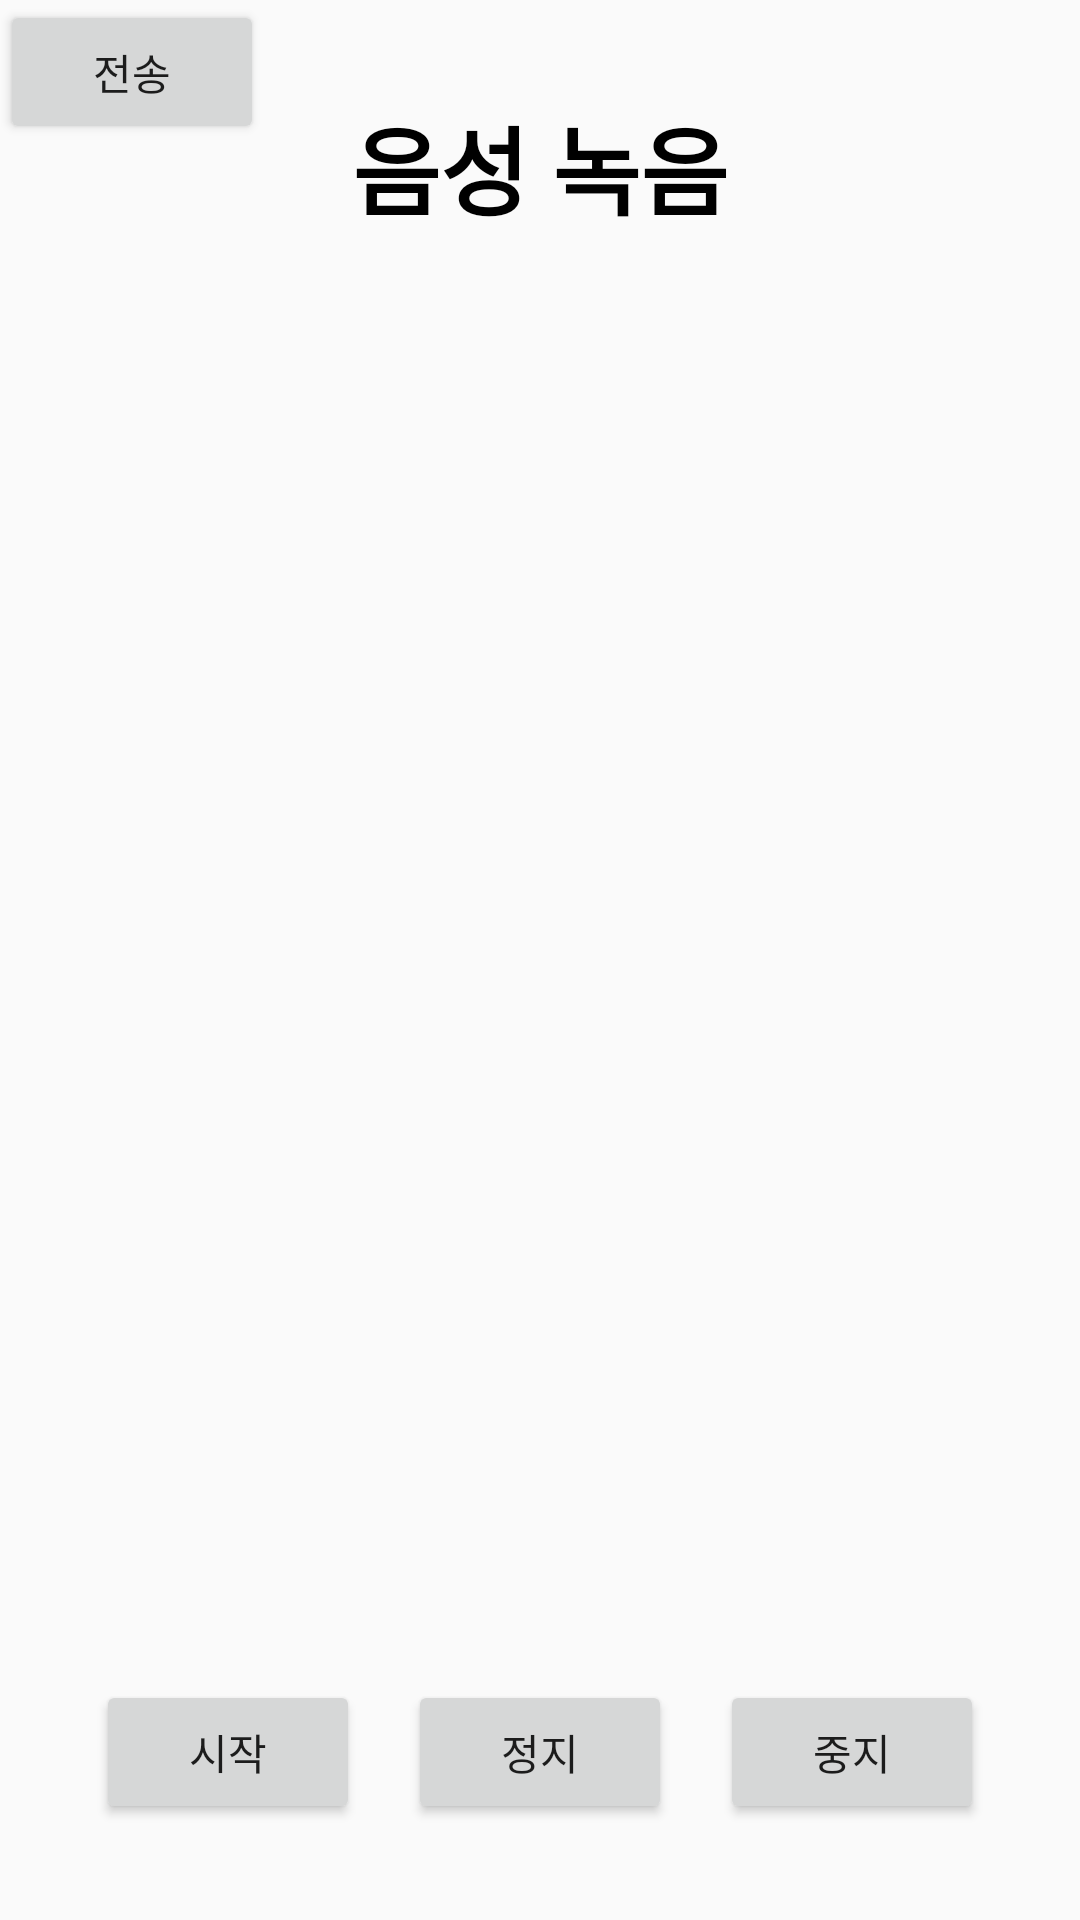

Android layout source for this screen:
<!-- AndroidManifest.xml: application theme AppTheme -->
<!-- res/layout/activity_mic.xml -->
<?xml version="1.0" encoding="utf-8"?>
<RelativeLayout
    xmlns:android="http://schemas.android.com/apk/res/android"
    xmlns:tools="http://schemas.android.com/tools"
    android:layout_width="match_parent"
    android:layout_height="match_parent"
    tools:context=".LoginActivity">

    <TextView
        android:id="@+id/textview_sound_recorder_heading"
        android:layout_width="wrap_content"
        android:layout_height="wrap_content"
        android:text="음성 녹음"
        android:layout_centerHorizontal="true"
        android:textSize="32dp"
        android:textStyle="bold"
        android:textColor="#000"
        android:layout_marginTop="32dp" />

    <Button
        android:id="@+id/button_start_recording"
        android:layout_width="wrap_content"
        android:layout_height="wrap_content"
        android:text="시작"
        android:layout_alignParentBottom="true"
        android:layout_marginLeft="32dp"
        android:layout_marginBottom="32dp"
        android:layout_centerVertical="true"/>

    <Button
        android:id="@+id/button_pause_recording"
        android:layout_width="wrap_content"
        android:layout_height="wrap_content"
        android:text="정지"
        android:layout_alignParentBottom="true"
        android:layout_centerHorizontal="true"
        android:layout_marginBottom="32dp"/>

    <Button
        android:id="@+id/button_stop_recording"
        android:layout_width="wrap_content"
        android:layout_height="wrap_content"
        android:text="중지"
        android:layout_alignParentBottom="true"
        android:layout_alignParentRight="true"
        android:layout_marginBottom="32dp"
        android:layout_marginRight="32dp"/>

    <Button
        android:id="@+id/button_send_audio"
        android:layout_width="wrap_content"
        android:layout_height="wrap_content"
        android:text="전송"
        android:layout_marginBottom="32dp"
        android:layout_marginRight="32dp"/>

</RelativeLayout>
<!-- resources referenced by this layout -->
<resources>
  <style name="AppTheme" parent="Theme.AppCompat.Light.DarkActionBar">
          
          <item name="colorPrimary">@color/colorPrimary</item>
          <item name="colorPrimaryDark">@color/colorPrimaryDark</item>
          <item name="colorAccent">@color/colorAccent</item>
          <item name="windowActionBar">false</item>
          <item name="windowNoTitle">true</item>
      </style>
  <color name="colorPrimary">#6200EE</color>
  <color name="colorPrimaryDark">#3700B3</color>
  <color name="colorAccent">#03DAC5</color>
</resources>
